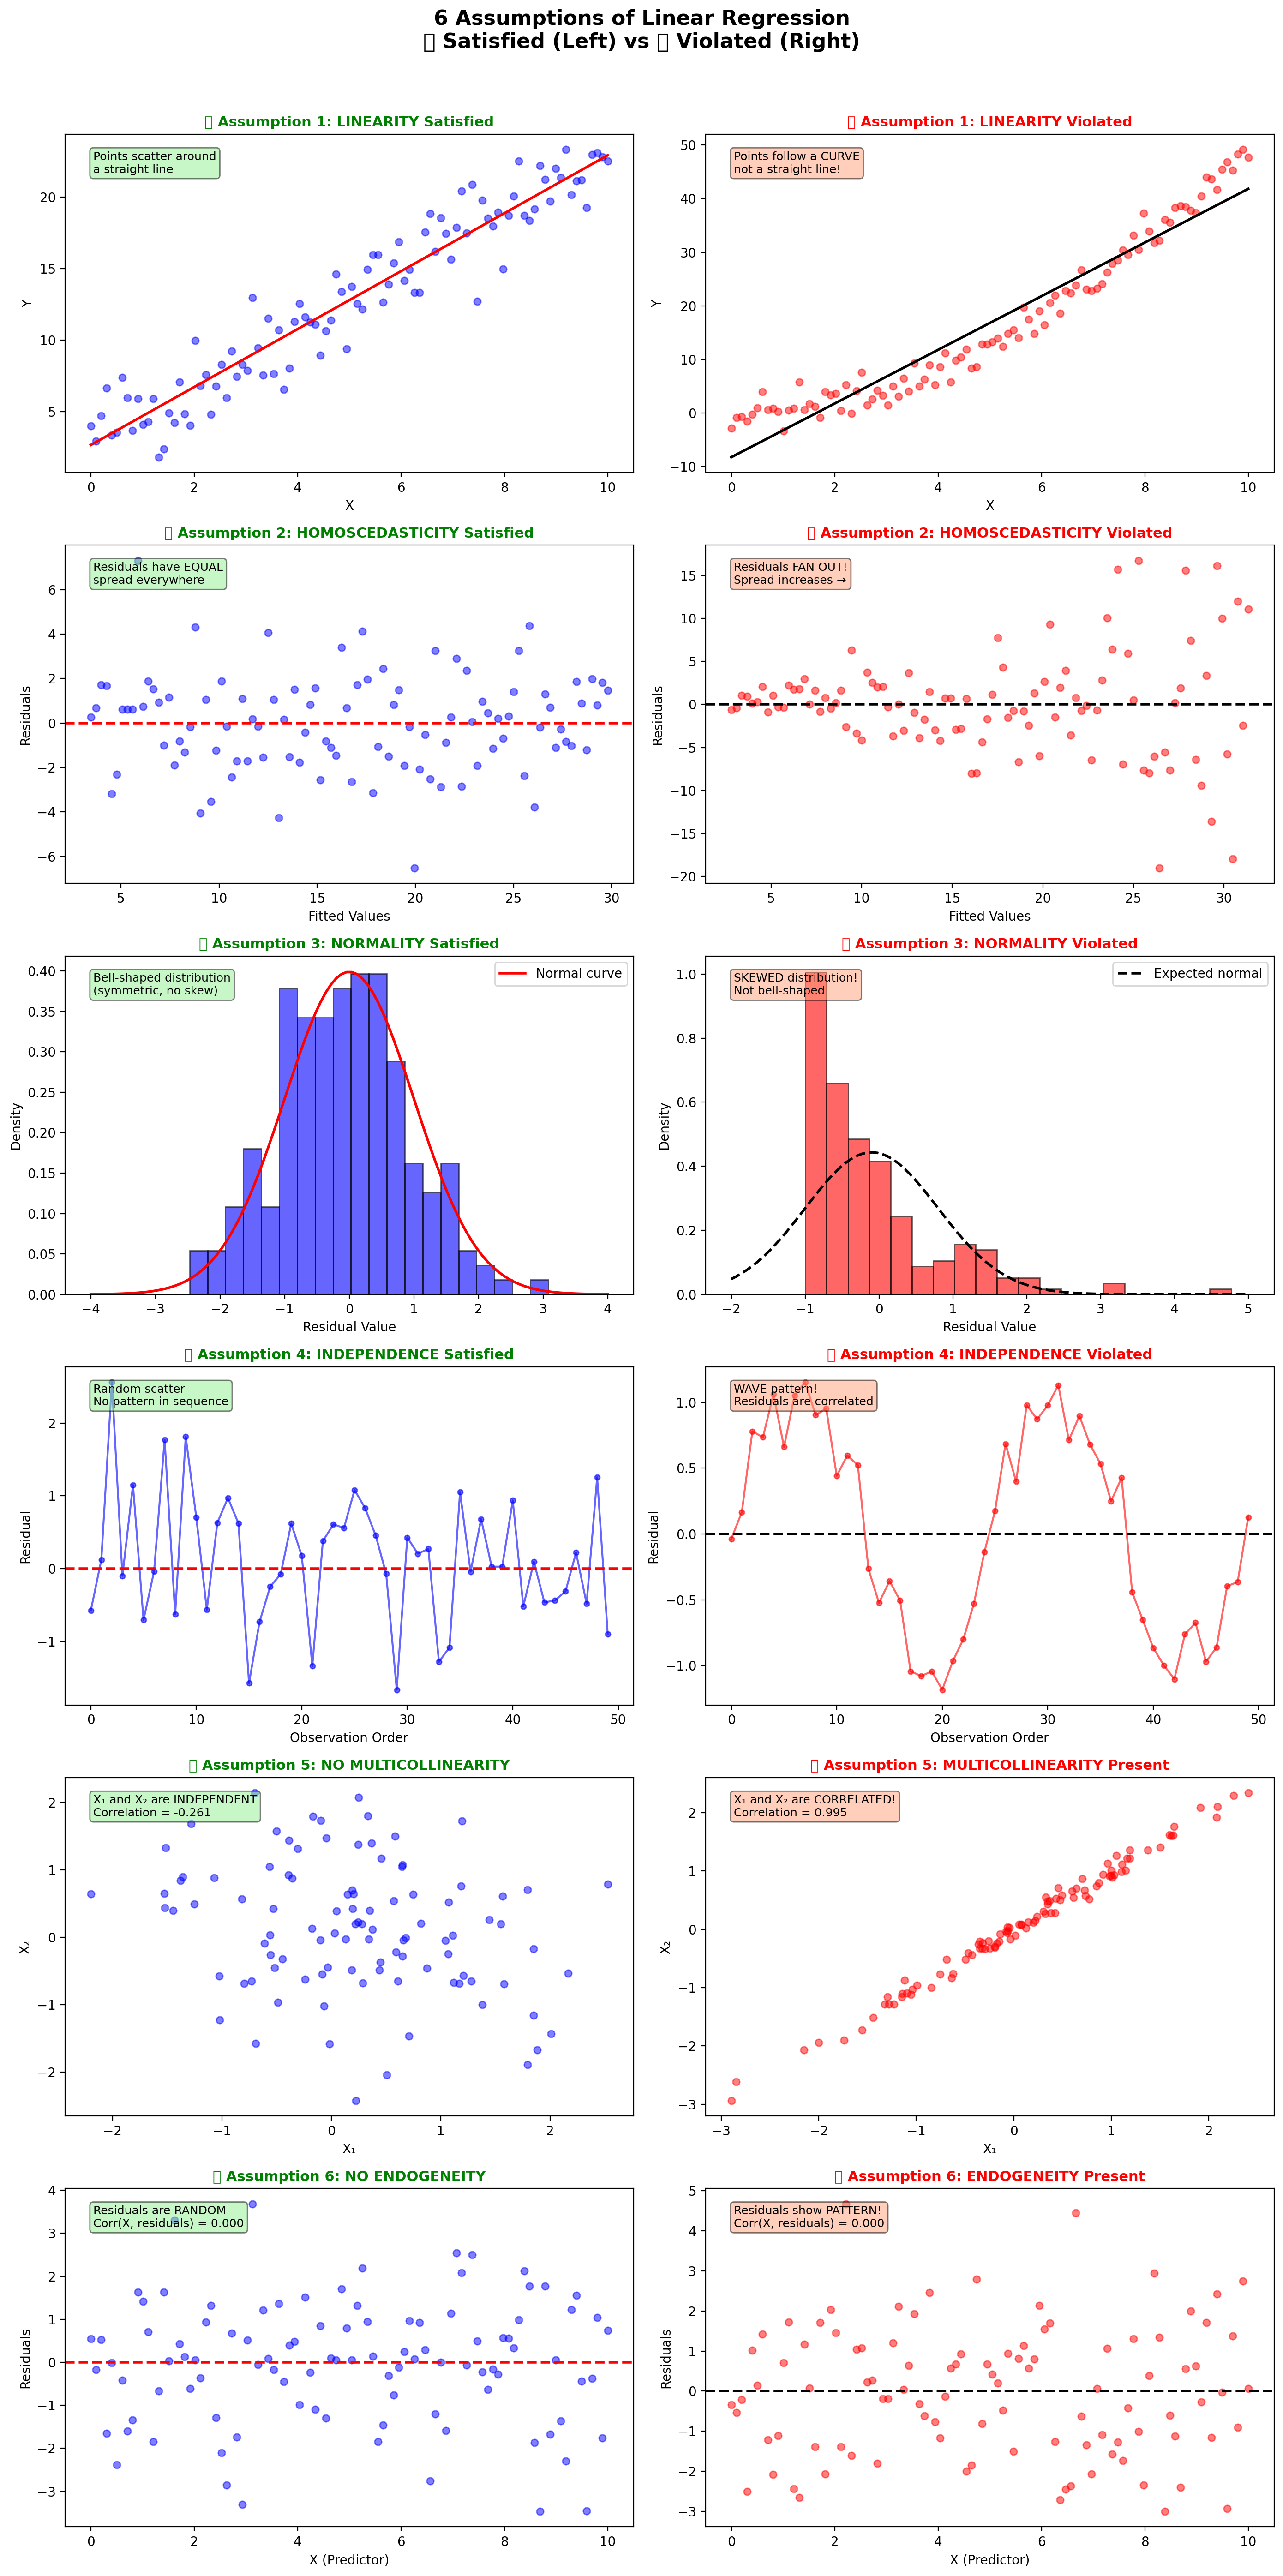

Source code (Python):
"""
ASSUMPTIONS OF LINEAR REGRESSION - Diagnostics & Visualization
================================================================

This tutorial covers the 6 KEY ASSUMPTIONS of linear regression:

1. LINEARITY - Linear relationship between X and Y
2. HOMOSCEDASTICITY - Equal variance of errors
3. MULTIVARIATE NORMALITY - Errors are normally distributed
4. INDEPENDENCE - Observations are independent (no autocorrelation)
5. NO MULTICOLLINEARITY - Predictors are not correlated with each other
6. NO ENDOGENEITY - No correlation between predictors and errors

For each assumption we show:
- ✅ What it looks like when SATISFIED
- ❌ What it looks like when VIOLATED
- 🔧 How to detect the violation
- 💡 What to do about it
"""

import numpy as np
import matplotlib.pyplot as plt
from sklearn.linear_model import LinearRegression
from scipy import stats

np.random.seed(42)

print("="*70)
print("ASSUMPTIONS OF LINEAR REGRESSION - COMPLETE DIAGNOSTICS")
print("="*70)

# Create figure with 6 rows x 2 columns (good vs bad for each assumption)
fig, axes = plt.subplots(6, 2, figsize=(14, 28))
fig.suptitle('6 Assumptions of Linear Regression\n✅ Satisfied (Left) vs ❌ Violated (Right)',
             fontsize=16, fontweight='bold', y=0.995)

# ============================================================================
# ASSUMPTION 1: LINEARITY
# ============================================================================
print("\n" + "="*70)
print("ASSUMPTION 1: LINEARITY")
print("="*70)
print("""
WHAT IT MEANS:
  The relationship between X and Y must be a straight line.
  
✅ GOOD: Points scatter around a straight line
❌ BAD:  Points follow a curve (quadratic, exponential, etc.)

HOW TO CHECK:
  - Plot Y vs X (should look linear)
  - Plot residuals vs fitted values (should be random, no pattern)

WHAT TO DO IF VIOLATED:
  - Transform features (log, sqrt, polynomial)
  - Use polynomial regression
  - Use non-linear models
""")

# ✅ Linear relationship (GOOD)
X_linear = np.linspace(0, 10, 100)
y_linear = 2 * X_linear + 3 + np.random.normal(0, 2, 100)

ax = axes[0, 0]
ax.scatter(X_linear, y_linear, alpha=0.5, s=30, color='blue')
model_lin = LinearRegression()
model_lin.fit(X_linear.reshape(-1, 1), y_linear)
ax.plot(X_linear, model_lin.predict(X_linear.reshape(-1, 1)), 'r-', linewidth=2)
ax.set_title('✅ Assumption 1: LINEARITY Satisfied', fontsize=11, fontweight='bold', color='green')
ax.set_xlabel('X')
ax.set_ylabel('Y')
ax.text(0.05, 0.95, 'Points scatter around\na straight line', transform=ax.transAxes,
        fontsize=9, verticalalignment='top', bbox=dict(boxstyle='round', facecolor='lightgreen', alpha=0.5))

# ❌ Non-linear relationship (BAD)
X_nonlinear = np.linspace(0, 10, 100)
y_nonlinear = 0.5 * X_nonlinear**2 + np.random.normal(0, 2, 100)

ax = axes[0, 1]
ax.scatter(X_nonlinear, y_nonlinear, alpha=0.5, s=30, color='red')
model_nonlin = LinearRegression()
model_nonlin.fit(X_nonlinear.reshape(-1, 1), y_nonlinear)
ax.plot(X_nonlinear, model_nonlin.predict(X_nonlinear.reshape(-1, 1)), 'k-', linewidth=2)
ax.set_title('❌ Assumption 1: LINEARITY Violated', fontsize=11, fontweight='bold', color='red')
ax.set_xlabel('X')
ax.set_ylabel('Y')
ax.text(0.05, 0.95, 'Points follow a CURVE\nnot a straight line!', transform=ax.transAxes,
        fontsize=9, verticalalignment='top', bbox=dict(boxstyle='round', facecolor='lightsalmon', alpha=0.5))

# ============================================================================
# ASSUMPTION 2: HOMOSCEDASTICITY (Equal Variance)
# ============================================================================
print("\n" + "="*70)
print("ASSUMPTION 2: HOMOSCEDASTICITY (Equal Variance)")
print("="*70)
print("""
WHAT IT MEANS:
  The spread (variance) of errors should be CONSTANT across all X values.
  
✅ GOOD: Residuals have same spread everywhere (like a band)
❌ BAD:  Residuals fan out (spread increases with X) = "heteroscedasticity"

HOW TO CHECK:
  - Plot residuals vs fitted values
  - Should look like a random cloud with constant width
  - Breusch-Pagan test or White's test

WHAT TO DO IF VIOLATED:
  - Log-transform the target variable
  - Use Weighted Least Squares (WLS)
  - Use robust standard errors
""")

# ✅ Homoscedastic (GOOD) - constant variance
X_homo = np.linspace(1, 10, 100)
y_homo = 3 * X_homo + np.random.normal(0, 2, 100)  # constant noise

ax = axes[1, 0]
model_homo = LinearRegression()
model_homo.fit(X_homo.reshape(-1, 1), y_homo)
residuals_homo = y_homo - model_homo.predict(X_homo.reshape(-1, 1))
ax.scatter(model_homo.predict(X_homo.reshape(-1, 1)), residuals_homo, alpha=0.5, s=30, color='blue')
ax.axhline(y=0, color='red', linestyle='--', linewidth=2)
ax.set_title('✅ Assumption 2: HOMOSCEDASTICITY Satisfied', fontsize=11, fontweight='bold', color='green')
ax.set_xlabel('Fitted Values')
ax.set_ylabel('Residuals')
ax.text(0.05, 0.95, 'Residuals have EQUAL\nspread everywhere', transform=ax.transAxes,
        fontsize=9, verticalalignment='top', bbox=dict(boxstyle='round', facecolor='lightgreen', alpha=0.5))

# ❌ Heteroscedastic (BAD) - variance increases with X
X_hetero = np.linspace(1, 10, 100)
y_hetero = 3 * X_hetero + np.random.normal(0, 1, 100) * X_hetero  # noise grows with X!

ax = axes[1, 1]
model_hetero = LinearRegression()
model_hetero.fit(X_hetero.reshape(-1, 1), y_hetero)
residuals_hetero = y_hetero - model_hetero.predict(X_hetero.reshape(-1, 1))
ax.scatter(model_hetero.predict(X_hetero.reshape(-1, 1)), residuals_hetero, alpha=0.5, s=30, color='red')
ax.axhline(y=0, color='black', linestyle='--', linewidth=2)
ax.set_title('❌ Assumption 2: HOMOSCEDASTICITY Violated', fontsize=11, fontweight='bold', color='red')
ax.set_xlabel('Fitted Values')
ax.set_ylabel('Residuals')
ax.text(0.05, 0.95, 'Residuals FAN OUT!\nSpread increases →', transform=ax.transAxes,
        fontsize=9, verticalalignment='top', bbox=dict(boxstyle='round', facecolor='lightsalmon', alpha=0.5))

# ============================================================================
# ASSUMPTION 3: NORMALITY OF ERRORS
# ============================================================================
print("\n" + "="*70)
print("ASSUMPTION 3: MULTIVARIATE NORMALITY (Normal Errors)")
print("="*70)
print("""
WHAT IT MEANS:
  The residuals (errors) should follow a normal (bell-curve) distribution.
  
✅ GOOD: Residuals form a bell curve, Q-Q plot follows diagonal
❌ BAD:  Residuals are skewed, heavy-tailed, or bimodal

HOW TO CHECK:
  - Histogram of residuals (should be bell-shaped)
  - Q-Q plot (points should follow the diagonal line)
  - Shapiro-Wilk test or Kolmogorov-Smirnov test

WHAT TO DO IF VIOLATED:
  - Transform target variable (log, Box-Cox)
  - Remove outliers
  - Use robust regression
  - With large samples, this matters less (Central Limit Theorem)
""")

# ✅ Normal residuals (GOOD)
residuals_normal = np.random.normal(0, 1, 200)

ax = axes[2, 0]
ax.hist(residuals_normal, bins=20, density=True, alpha=0.6, color='blue', edgecolor='black')
# Overlay normal curve
x_norm = np.linspace(-4, 4, 100)
ax.plot(x_norm, stats.norm.pdf(x_norm, 0, 1), 'r-', linewidth=2, label='Normal curve')
ax.set_title('✅ Assumption 3: NORMALITY Satisfied', fontsize=11, fontweight='bold', color='green')
ax.set_xlabel('Residual Value')
ax.set_ylabel('Density')
ax.legend()
ax.text(0.05, 0.95, 'Bell-shaped distribution\n(symmetric, no skew)', transform=ax.transAxes,
        fontsize=9, verticalalignment='top', bbox=dict(boxstyle='round', facecolor='lightgreen', alpha=0.5))

# ❌ Non-normal residuals (BAD) - skewed
residuals_skewed = np.random.exponential(1, 200) - 1  # right-skewed

ax = axes[2, 1]
ax.hist(residuals_skewed, bins=20, density=True, alpha=0.6, color='red', edgecolor='black')
x_skew = np.linspace(-2, 5, 100)
ax.plot(x_skew, stats.norm.pdf(x_skew, np.mean(residuals_skewed), np.std(residuals_skewed)),
        'k--', linewidth=2, label='Expected normal')
ax.set_title('❌ Assumption 3: NORMALITY Violated', fontsize=11, fontweight='bold', color='red')
ax.set_xlabel('Residual Value')
ax.set_ylabel('Density')
ax.legend()
ax.text(0.05, 0.95, 'SKEWED distribution!\nNot bell-shaped', transform=ax.transAxes,
        fontsize=9, verticalalignment='top', bbox=dict(boxstyle='round', facecolor='lightsalmon', alpha=0.5))

# ============================================================================
# ASSUMPTION 4: INDEPENDENCE (No Autocorrelation)
# ============================================================================
print("\n" + "="*70)
print("ASSUMPTION 4: INDEPENDENCE (No Autocorrelation)")
print("="*70)
print("""
WHAT IT MEANS:
  Each observation should be independent of others.
  Residuals should NOT show patterns over time/order.
  
✅ GOOD: Residuals are randomly scattered (no pattern in sequence)
❌ BAD:  Residuals show waves or trends (autocorrelation)

HOW TO CHECK:
  - Plot residuals in order (should be random)
  - Durbin-Watson test (value near 2 = good)
  - Autocorrelation plot

WHAT TO DO IF VIOLATED:
  - Use time-series models (ARIMA)
  - Add lagged variables
  - Use Generalized Least Squares (GLS)
  - Common in time-series data!
""")

# ✅ Independent residuals (GOOD)
residuals_indep = np.random.normal(0, 1, 50)

ax = axes[3, 0]
ax.plot(range(50), residuals_indep, 'bo-', markersize=4, alpha=0.6)
ax.axhline(y=0, color='red', linestyle='--', linewidth=2)
ax.set_title('✅ Assumption 4: INDEPENDENCE Satisfied', fontsize=11, fontweight='bold', color='green')
ax.set_xlabel('Observation Order')
ax.set_ylabel('Residual')
ax.text(0.05, 0.95, 'Random scatter\nNo pattern in sequence', transform=ax.transAxes,
        fontsize=9, verticalalignment='top', bbox=dict(boxstyle='round', facecolor='lightgreen', alpha=0.5))

# ❌ Autocorrelated residuals (BAD) - wave pattern
t = np.linspace(0, 4*np.pi, 50)
residuals_autocorr = np.sin(t) + np.random.normal(0, 0.2, 50)

ax = axes[3, 1]
ax.plot(range(50), residuals_autocorr, 'ro-', markersize=4, alpha=0.6)
ax.axhline(y=0, color='black', linestyle='--', linewidth=2)
ax.set_title('❌ Assumption 4: INDEPENDENCE Violated', fontsize=11, fontweight='bold', color='red')
ax.set_xlabel('Observation Order')
ax.set_ylabel('Residual')
ax.text(0.05, 0.95, 'WAVE pattern!\nResiduals are correlated', transform=ax.transAxes,
        fontsize=9, verticalalignment='top', bbox=dict(boxstyle='round', facecolor='lightsalmon', alpha=0.5))

# ============================================================================
# ASSUMPTION 5: NO MULTICOLLINEARITY
# ============================================================================
print("\n" + "="*70)
print("ASSUMPTION 5: NO MULTICOLLINEARITY")
print("="*70)
print("""
WHAT IT MEANS:
  Predictor variables (features) should NOT be highly correlated with each other.
  
✅ GOOD: Features are independent (X1 and X2 are unrelated)
❌ BAD:  Features are highly correlated (X1 ≈ X2)

HOW TO CHECK:
  - Correlation matrix / heatmap
  - Variance Inflation Factor (VIF) > 5 or 10 = problem
  - Condition number of X'X matrix

WHAT TO DO IF VIOLATED:
  - Remove one of the correlated features
  - Use Ridge regression (designed for this!)
  - Use PCA to create uncorrelated features
  - Combine correlated features into one
""")

# ✅ No multicollinearity (GOOD) - independent features
X1_indep = np.random.normal(0, 1, 100)
X2_indep = np.random.normal(0, 1, 100)

ax = axes[4, 0]
ax.scatter(X1_indep, X2_indep, alpha=0.5, s=30, color='blue')
ax.set_title('✅ Assumption 5: NO MULTICOLLINEARITY', fontsize=11, fontweight='bold', color='green')
ax.set_xlabel('X₁')
ax.set_ylabel('X₂')
corr_good = np.corrcoef(X1_indep, X2_indep)[0, 1]
ax.text(0.05, 0.95, f'X₁ and X₂ are INDEPENDENT\nCorrelation = {corr_good:.3f}', transform=ax.transAxes,
        fontsize=9, verticalalignment='top', bbox=dict(boxstyle='round', facecolor='lightgreen', alpha=0.5))

# ❌ Multicollinearity (BAD) - highly correlated features
X1_corr = np.random.normal(0, 1, 100)
X2_corr = X1_corr + np.random.normal(0, 0.1, 100)  # X2 ≈ X1

ax = axes[4, 1]
ax.scatter(X1_corr, X2_corr, alpha=0.5, s=30, color='red')
ax.set_title('❌ Assumption 5: MULTICOLLINEARITY Present', fontsize=11, fontweight='bold', color='red')
ax.set_xlabel('X₁')
ax.set_ylabel('X₂')
corr_bad = np.corrcoef(X1_corr, X2_corr)[0, 1]
ax.text(0.05, 0.95, f'X₁ and X₂ are CORRELATED!\nCorrelation = {corr_bad:.3f}', transform=ax.transAxes,
        fontsize=9, verticalalignment='top', bbox=dict(boxstyle='round', facecolor='lightsalmon', alpha=0.5))

# ============================================================================
# ASSUMPTION 6: NO ENDOGENEITY
# ============================================================================
print("\n" + "="*70)
print("ASSUMPTION 6: NO ENDOGENEITY (Exogeneity)")
print("="*70)
print("""
WHAT IT MEANS:
  Predictors should NOT be correlated with the error term.
  E(error | X) = 0 (errors are random given X)
  
✅ GOOD: Residuals vs X show no pattern (random cloud)
❌ BAD:  Residuals vs X show a trend or pattern

HOW TO CHECK:
  - Plot residuals vs each predictor
  - Should be a random cloud centered at 0
  - Hausman test (advanced)

WHAT TO DO IF VIOLATED:
  - Add missing variables (omitted variable bias)
  - Use instrumental variables
  - Use two-stage least squares (2SLS)
  - This often means your model is missing something!
""")

# ✅ No endogeneity (GOOD) - residuals uncorrelated with X
X_exog = np.linspace(0, 10, 100)
y_exog = 2 * X_exog + 5 + np.random.normal(0, 1.5, 100)
model_exog = LinearRegression()
model_exog.fit(X_exog.reshape(-1, 1), y_exog)
resid_exog = y_exog - model_exog.predict(X_exog.reshape(-1, 1))

ax = axes[5, 0]
ax.scatter(X_exog, resid_exog, alpha=0.5, s=30, color='blue')
ax.axhline(y=0, color='red', linestyle='--', linewidth=2)
ax.set_title('✅ Assumption 6: NO ENDOGENEITY', fontsize=11, fontweight='bold', color='green')
ax.set_xlabel('X (Predictor)')
ax.set_ylabel('Residuals')
corr_resid_good = np.corrcoef(X_exog, resid_exog)[0, 1]
ax.text(0.05, 0.95, f'Residuals are RANDOM\nCorr(X, residuals) = {corr_resid_good:.3f}', transform=ax.transAxes,
        fontsize=9, verticalalignment='top', bbox=dict(boxstyle='round', facecolor='lightgreen', alpha=0.5))

# ❌ Endogeneity (BAD) - residuals correlated with X (omitted variable)
X_endog = np.linspace(0, 10, 100)
# True model: y = 2*X + 3*Z + noise, but we omit Z which is correlated with X
Z_hidden = 0.5 * X_endog + np.random.normal(0, 0.5, 100)
y_endog = 2 * X_endog + 3 * Z_hidden + np.random.normal(0, 1, 100)
# Fit model WITHOUT Z (omitted variable)
model_endog = LinearRegression()
model_endog.fit(X_endog.reshape(-1, 1), y_endog)
resid_endog = y_endog - model_endog.predict(X_endog.reshape(-1, 1))

ax = axes[5, 1]
ax.scatter(X_endog, resid_endog, alpha=0.5, s=30, color='red')
ax.axhline(y=0, color='black', linestyle='--', linewidth=2)
ax.set_title('❌ Assumption 6: ENDOGENEITY Present', fontsize=11, fontweight='bold', color='red')
ax.set_xlabel('X (Predictor)')
ax.set_ylabel('Residuals')
corr_resid_bad = np.corrcoef(X_endog, resid_endog)[0, 1]
ax.text(0.05, 0.95, f'Residuals show PATTERN!\nCorr(X, residuals) = {corr_resid_bad:.3f}', transform=ax.transAxes,
        fontsize=9, verticalalignment='top', bbox=dict(boxstyle='round', facecolor='lightsalmon', alpha=0.5))

plt.tight_layout(rect=[0, 0, 1, 0.98])
plt.savefig('05_assumptions_diagnostics.png', dpi=200, bbox_inches='tight')
print("\n💾 Saved: 05_assumptions_diagnostics.png")
plt.show()

# ============================================================================
# QUANTITATIVE TESTS
# ============================================================================

print("\n" + "="*70)
print("QUANTITATIVE TESTS FOR ASSUMPTIONS")
print("="*70)

# Test 1: Linearity - using residuals vs fitted
print("\n📊 Test 1: LINEARITY")
print("   Visual check: Plot residuals vs fitted values")
print("   If you see a curve → linearity is violated")

# Test 2: Homoscedasticity - Breusch-Pagan (simplified)
print("\n📊 Test 2: HOMOSCEDASTICITY")
print("   Breusch-Pagan test (simplified):")
resid_sq = residuals_hetero**2
bp_model = LinearRegression()
bp_model.fit(model_hetero.predict(X_hetero.reshape(-1, 1)).reshape(-1, 1), resid_sq)
bp_r2 = bp_model.score(model_hetero.predict(X_hetero.reshape(-1, 1)).reshape(-1, 1), resid_sq)
print(f"   R² of residuals² vs fitted: {bp_r2:.4f}")
print(f"   {'❌ Heteroscedasticity detected!' if bp_r2 > 0.05 else '✅ Homoscedastic'}")

# Test 3: Normality - Shapiro-Wilk
print("\n📊 Test 3: NORMALITY")
stat_good, p_good = stats.shapiro(residuals_normal[:50])
stat_bad, p_bad = stats.shapiro(residuals_skewed[:50])
print(f"   Shapiro-Wilk test (normal residuals):  p-value = {p_good:.4f} {'✅ Normal' if p_good > 0.05 else '❌ Not normal'}")
print(f"   Shapiro-Wilk test (skewed residuals):  p-value = {p_bad:.4f} {'✅ Normal' if p_bad > 0.05 else '❌ Not normal'}")
print("   Rule: p-value > 0.05 → residuals are normal")

# Test 4: Independence - Durbin-Watson (simplified)
print("\n📊 Test 4: INDEPENDENCE (Durbin-Watson)")
def durbin_watson(residuals):
    diff = np.diff(residuals)
    return np.sum(diff**2) / np.sum(residuals**2)

dw_good = durbin_watson(residuals_indep)
dw_bad = durbin_watson(residuals_autocorr)
print(f"   DW statistic (independent):     {dw_good:.4f} {'✅ Independent' if 1.5 < dw_good < 2.5 else '❌ Autocorrelated'}")
print(f"   DW statistic (autocorrelated):   {dw_bad:.4f} {'✅ Independent' if 1.5 < dw_bad < 2.5 else '❌ Autocorrelated'}")
print("   Rule: DW ≈ 2 → independent, DW < 1.5 or > 2.5 → autocorrelation")

# Test 5: Multicollinearity - VIF
print("\n📊 Test 5: MULTICOLLINEARITY (VIF)")
print("   Variance Inflation Factor (VIF):")
# Simple VIF calculation for 2 features
corr_matrix_good = np.corrcoef(X1_indep, X2_indep)
vif_good = 1 / (1 - corr_matrix_good[0, 1]**2)
corr_matrix_bad = np.corrcoef(X1_corr, X2_corr)
vif_bad = 1 / (1 - corr_matrix_bad[0, 1]**2)
print(f"   VIF (independent features):  {vif_good:.2f} {'✅ No multicollinearity' if vif_good < 5 else '❌ Multicollinearity!'}")
print(f"   VIF (correlated features):   {vif_bad:.2f} {'✅ No multicollinearity' if vif_bad < 5 else '❌ Multicollinearity!'}")
print("   Rule: VIF < 5 → OK, VIF > 10 → serious problem")

# Test 6: Endogeneity
print("\n📊 Test 6: ENDOGENEITY")
print(f"   Corr(X, residuals) - good model: {corr_resid_good:.4f} {'✅ No endogeneity' if abs(corr_resid_good) < 0.1 else '❌ Endogeneity!'}")
print(f"   Corr(X, residuals) - bad model:  {corr_resid_bad:.4f} {'✅ No endogeneity' if abs(corr_resid_bad) < 0.1 else '❌ Endogeneity!'}")
print("   Rule: Correlation should be ≈ 0")

# ============================================================================
# SUMMARY TABLE
# ============================================================================

print("\n" + "="*70)
print("SUMMARY: WHAT TO DO WHEN ASSUMPTIONS ARE VIOLATED")
print("="*70)
print("""
┌─────────────────────────┬──────────────────────────────────────────────┐
│ Assumption Violated     │ Solution                                     │
├─────────────────────────┼──────────────────────────────────────────────┤
│ 1. Non-linearity        │ Polynomial features, log transform, or       │
│                         │ non-linear models (trees, neural nets)        │
├─────────────────────────┼──────────────────────────────────────────────┤
│ 2. Heteroscedasticity   │ Log-transform Y, Weighted Least Squares,     │
│                         │ or robust standard errors                     │
├─────────────────────────┼──────────────────────────────────────────────┤
│ 3. Non-normal errors    │ Transform Y (log, Box-Cox), remove outliers, │
│                         │ or use robust regression                      │
├─────────────────────────┼──────────────────────────────────────────────┤
│ 4. Autocorrelation      │ Time-series models (ARIMA), add lagged       │
│                         │ variables, or Generalized Least Squares       │
├─────────────────────────┼──────────────────────────────────────────────┤
│ 5. Multicollinearity    │ Ridge regression, remove features, PCA,      │
│                         │ or combine correlated features                │
├─────────────────────────┼──────────────────────────────────────────────┤
│ 6. Endogeneity          │ Add omitted variables, instrumental          │
│                         │ variables, or two-stage least squares         │
└─────────────────────────┴──────────────────────────────────────────────┘
""")

print("\n" + "="*70)
print("KEY TAKEAWAYS")
print("="*70)
print("""
1. ALWAYS check assumptions before trusting your linear model
2. Residual plots are your best friend for diagnostics
3. Most violations have practical solutions
4. Ridge/Lasso handle multicollinearity automatically
5. Large samples make normality less critical (CLT)
6. If linearity is violated, no amount of regularization helps
   → you need a different model type

DIAGNOSTIC WORKFLOW:
1. Fit your model
2. Calculate residuals = actual - predicted
3. Plot residuals vs fitted values (checks 1, 2, 6)
4. Plot histogram/Q-Q of residuals (checks 3)
5. Plot residuals in order (checks 4)
6. Check correlation matrix / VIF (checks 5)
""")
